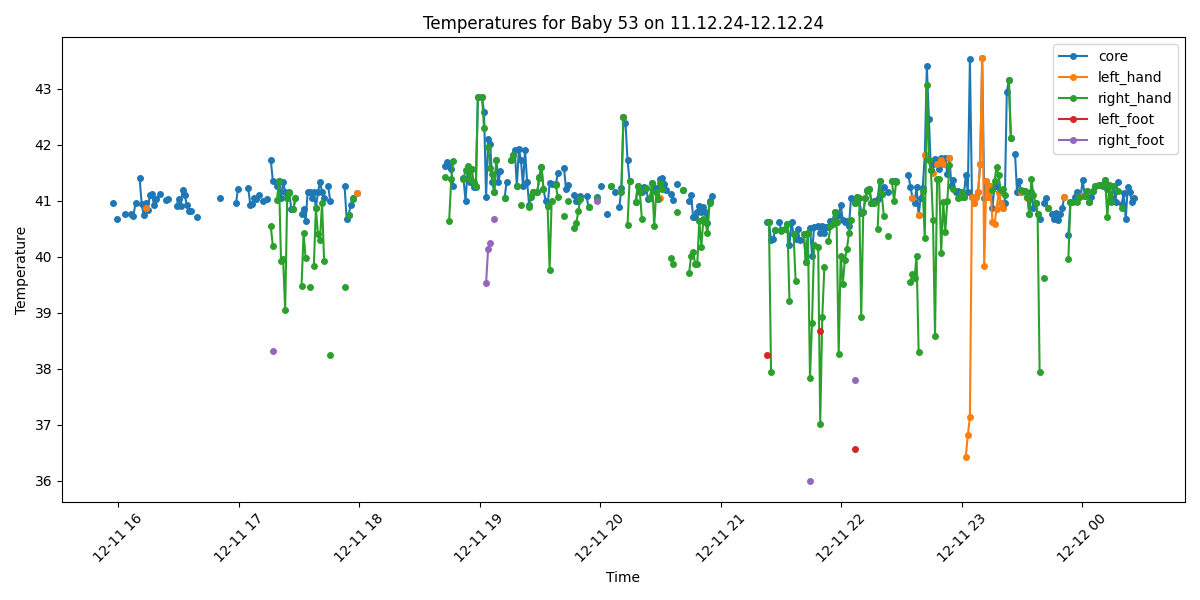

The table this chart was drawn from, first rows:
Process, Image Path, core, left_hand, right_hand, left_foot, right_foot, limbs_avg, core_minus_limbs, diagnosis
True, /data/uabcvmsc/shared/newborn/53/11.12.2…, , , , , , , , No core temperature
True, /data/uabcvmsc/shared/newborn/53/11.12.2…, 40.96, , , , , , , Fever
True, /data/uabcvmsc/shared/newborn/53/11.12.2…, , , , , , , , No core temperature
True, /data/uabcvmsc/shared/newborn/53/11.12.2…, 40.67, , , , , , , Fever
True, /data/uabcvmsc/shared/newborn/53/11.12.2…, , , , , , , , No core temperature
True, /data/uabcvmsc/shared/newborn/53/11.12.2…, , , , , , , , No core temperature
False, /data/uabcvmsc/shared/newborn/53/11.12.2…, , , , , , , , 
True, /data/uabcvmsc/shared/newborn/53/11.12.2…, 40.76, , , , , , , Fever
False, /data/uabcvmsc/shared/newborn/53/11.12.2…, , , , , , , , 
True, /data/uabcvmsc/shared/newborn/53/11.12.2…, , , , , , , , No core temperature
True, /data/uabcvmsc/shared/newborn/53/11.12.2…, 40.76, , , , , , , Fever
True, /data/uabcvmsc/shared/newborn/53/11.12.2…, 40.73, , , , , , , Fever
True, /data/uabcvmsc/shared/newborn/53/11.12.2…, 40.96, , , , , , , Fever
False, /data/uabcvmsc/shared/newborn/53/11.12.2…, , , , , , , , 
True, /data/uabcvmsc/shared/newborn/53/11.12.2…, 41.4, , , , , , , Fever
True, /data/uabcvmsc/shared/newborn/53/11.12.2…, 40.94, , , , , , , Fever
True, /data/uabcvmsc/shared/newborn/53/11.12.2…, 40.74, , , , , , , Fever
True, /data/uabcvmsc/shared/newborn/53/11.12.2…, 40.95, 40.87, , , , 40.87, 0.08, Fever
True, /data/uabcvmsc/shared/newborn/53/11.12.2…, 40.83, , , , , , , Fever
True, /data/uabcvmsc/shared/newborn/53/11.12.2…, 41.1, , , , , , , Fever
True, /data/uabcvmsc/shared/newborn/53/11.12.2…, 41.11, , , , , , , Fever
True, /data/uabcvmsc/shared/newborn/53/11.12.2…, 40.93, , , , , , , Fever
True, /data/uabcvmsc/shared/newborn/53/11.12.2…, 41.03, , , , , , , Fever
False, /data/uabcvmsc/shared/newborn/53/11.12.2…, , , , , , , , 
True, /data/uabcvmsc/shared/newborn/53/11.12.2…, 41.11, , , , , , , Fever
False, /data/uabcvmsc/shared/newborn/53/11.12.2…, , , , , , , , 
False, /data/uabcvmsc/shared/newborn/53/11.12.2…, , , , , , , , 
True, /data/uabcvmsc/shared/newborn/53/11.12.2…, 41.01, , , , , , , Fever
True, /data/uabcvmsc/shared/newborn/53/11.12.2…, 41.03, , , , , , , Fever
True, /data/uabcvmsc/shared/newborn/53/11.12.2…, , , , , , , , No core temperature
False, /data/uabcvmsc/shared/newborn/53/11.12.2…, , , , , , , , 
False, /data/uabcvmsc/shared/newborn/53/11.12.2…, , , , , , , , 
True, /data/uabcvmsc/shared/newborn/53/11.12.2…, 40.91, , , , , , , Fever
True, /data/uabcvmsc/shared/newborn/53/11.12.2…, 41.03, , , , , , , Fever
True, /data/uabcvmsc/shared/newborn/53/11.12.2…, 40.91, , , , , , , Fever
True, /data/uabcvmsc/shared/newborn/53/11.12.2…, 41.19, , , , , , , Fever
True, /data/uabcvmsc/shared/newborn/53/11.12.2…, 41.1, , , , , , , Fever
True, /data/uabcvmsc/shared/newborn/53/11.12.2…, 40.92, , , , , , , Fever
True, /data/uabcvmsc/shared/newborn/53/11.12.2…, 40.82, , , , , , , Fever
True, /data/uabcvmsc/shared/newborn/53/11.12.2…, 40.82, , , , , , , Fever
False, /data/uabcvmsc/shared/newborn/53/11.12.2…, , , , , , , , 
False, /data/uabcvmsc/shared/newborn/53/11.12.2…, , , , , , , , 
True, /data/uabcvmsc/shared/newborn/53/11.12.2…, 40.7, , , , , , , Fever
True, /data/uabcvmsc/shared/newborn/53/11.12.2…, , , , , , , , No core temperature
True, /data/uabcvmsc/shared/newborn/53/11.12.2…, , , , , , , , No core temperature
True, /data/uabcvmsc/shared/newborn/53/11.12.2…, , , , , , , , No core temperature
True, /data/uabcvmsc/shared/newborn/53/11.12.2…, , , , , , , , No core temperature
False, /data/uabcvmsc/shared/newborn/53/11.12.2…, , , , , , , , 
False, /data/uabcvmsc/shared/newborn/53/11.12.2…, , , , , , , , 
True, /data/uabcvmsc/shared/newborn/53/11.12.2…, , , , , , , , No core temperature
False, /data/uabcvmsc/shared/newborn/53/11.12.2…, , , , , , , , 
True, /data/uabcvmsc/shared/newborn/53/11.12.2…, , , , , , , , No core temperature
True, /data/uabcvmsc/shared/newborn/53/11.12.2…, , , , , , , , No core temperature
True, /data/uabcvmsc/shared/newborn/53/11.12.2…, 41.05, , , , , , , Fever
False, /data/uabcvmsc/shared/newborn/53/11.12.2…, , , , , , , , 
False, /data/uabcvmsc/shared/newborn/53/11.12.2…, , , , , , , , 
False, /data/uabcvmsc/shared/newborn/53/11.12.2…, , , , , , , , 
True, /data/uabcvmsc/shared/newborn/53/11.12.2…, , , , , , , , No core temperature
True, /data/uabcvmsc/shared/newborn/53/11.12.2…, , , , , , , , No core temperature
False, /data/uabcvmsc/shared/newborn/53/11.12.2…, , , , , , , , 
... 440 more rows
